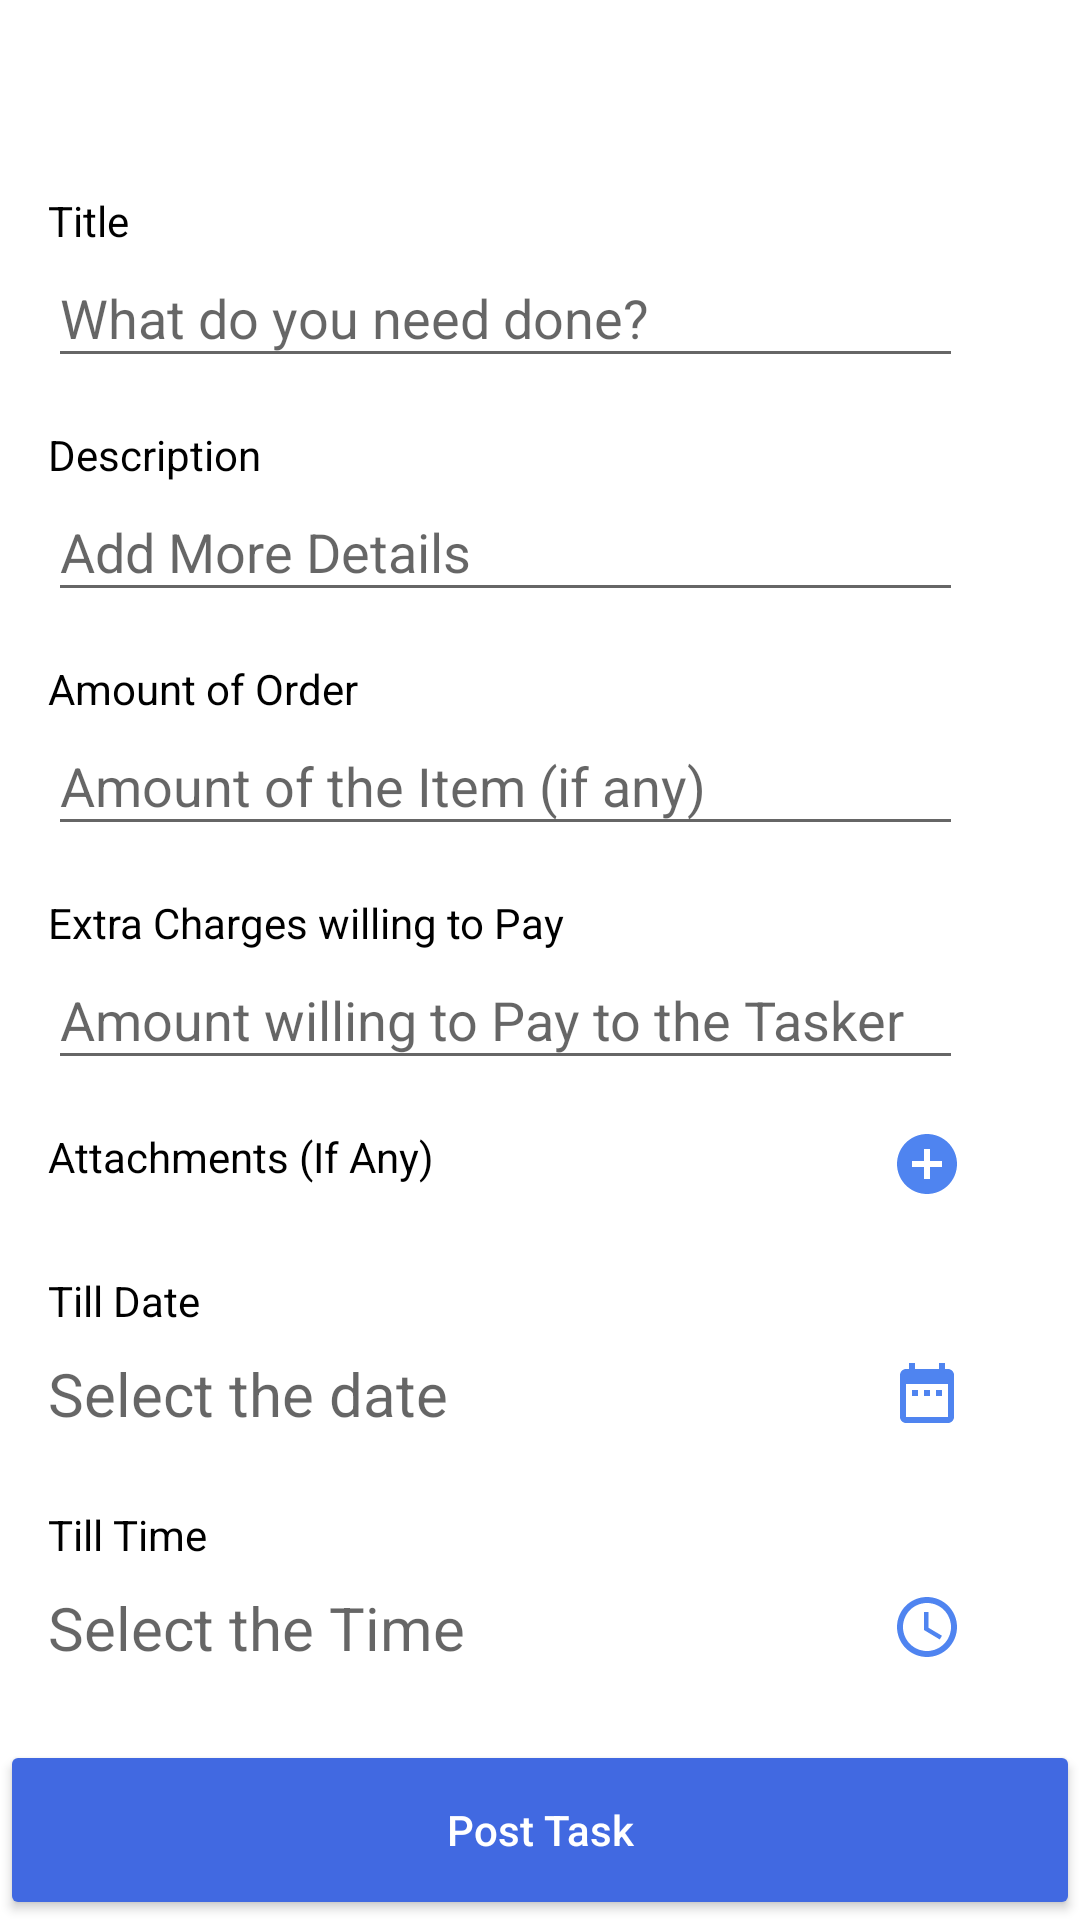

Layout XML and referenced resources for this Android screen:
<!-- AndroidManifest.xml: application theme AppTheme -->
<!-- res/layout/fragment_post_task.xml -->
<?xml version="1.0" encoding="utf-8"?>
<androidx.constraintlayout.widget.ConstraintLayout xmlns:android="http://schemas.android.com/apk/res/android"
    xmlns:app="http://schemas.android.com/apk/res-auto"
    xmlns:tools="http://schemas.android.com/tools"
    android:layout_width="match_parent"
    android:layout_height="match_parent">

    <ScrollView
        android:id="@+id/scrollView2"
        android:layout_width="match_parent"
        android:layout_height="0dp"
        app:layout_constraintBottom_toTopOf="@+id/post"
        app:layout_constraintTop_toTopOf="parent">

        <LinearLayout
            android:layout_width="match_parent"
            android:layout_height="wrap_content"
            android:animateLayoutChanges="true"
            android:orientation="vertical">

            <com.google.android.material.appbar.AppBarLayout
                android:id="@+id/app_bar_layout"
                android:layout_width="match_parent"
                android:layout_height="wrap_content"
                android:background="@color/white"
                app:layout_constraintStart_toStartOf="parent"
                app:layout_constraintTop_toTopOf="parent">

                <com.google.android.material.appbar.MaterialToolbar
                    android:id="@+id/toolbar"
                    android:layout_width="match_parent"
                    android:layout_height="match_parent"
                    app:titleTextColor="@color/black">

                </com.google.android.material.appbar.MaterialToolbar>
            </com.google.android.material.appbar.AppBarLayout>


            <TextView
                android:id="@+id/tv1"
                android:layout_width="305dp"
                android:layout_height="wrap_content"
                android:layout_marginStart="16dp"
                android:layout_marginTop="8dp"
                android:text="Title"
                android:textColor="@color/black" />

            <EditText
                android:id="@+id/edt_title"
                android:layout_width="305dp"
                android:layout_height="43dp"
                android:layout_marginStart="16dp"
                android:layout_marginBottom="8dp"
                android:hint="What do you need done? "
                tools:layout_editor_absoluteX="23dp" />


            <TextView
                android:id="@+id/tv2"
                android:layout_width="305dp"
                android:layout_height="wrap_content"
                android:layout_marginStart="16dp"
                android:layout_marginTop="8dp"
                android:text="Description"
                android:textColor="@color/black" />


            <EditText
                android:id="@+id/edt_description"
                android:layout_width="305dp"
                android:layout_height="43dp"
                android:layout_marginStart="16dp"
                android:layout_marginBottom="8dp"
                android:hint="Add More Details" />

            <TextView
                android:id="@+id/tv3"
                android:layout_width="305dp"
                android:layout_height="wrap_content"
                android:layout_marginStart="16dp"
                android:layout_marginTop="8dp"
                android:text="Amount of Order"
                android:textColor="@color/black" />

            <EditText
                android:id="@+id/edt_amt"
                android:layout_width="305dp"
                android:layout_height="43dp"
                android:layout_marginStart="16dp"
                android:layout_marginBottom="8dp"
                android:hint="Amount of the Item (if any)" />

            <TextView
                android:id="@+id/tv4"
                android:layout_width="305dp"
                android:layout_height="wrap_content"
                android:layout_marginStart="16dp"
                android:layout_marginTop="8dp"
                android:text="Extra Charges willing to Pay"
                android:textColor="@color/black" />

            <EditText
                android:id="@+id/edt_extra"
                android:layout_width="305dp"
                android:layout_height="43dp"
                android:layout_marginStart="16dp"
                android:layout_marginBottom="8dp"
                android:hint="Amount willing to Pay to the Tasker" />

            <TextView
                android:id="@+id/tv_attachments"
                android:layout_width="305dp"
                android:layout_height="wrap_content"
                android:layout_marginStart="16dp"
                android:layout_marginTop="8dp"
                android:layout_marginBottom="16dp"
                android:drawableEnd="@drawable/ic_add_circle_black_24dp"
                android:text="Attachments (If Any)"
                android:textColor="@color/black" />

            <ImageView
                android:id="@+id/img_attachment"
                android:layout_width="wrap_content"
                android:layout_height="wrap_content"
                android:layout_gravity="center_horizontal"
                android:layout_margin="16dp"
                android:src="@drawable/ic_launcher_foreground"
                android:visibility="gone" />

            <TextView
                android:id="@+id/tv6"
                android:layout_width="305dp"
                android:layout_height="wrap_content"
                android:layout_marginStart="16dp"
                android:layout_marginTop="8dp"
                android:text="Till Date"
                android:textColor="@color/black" />

            <TextView
                android:id="@+id/tv_date"
                android:layout_width="305dp"
                android:layout_height="43dp"
                android:layout_marginStart="16dp"
                android:layout_marginBottom="8dp"
                android:drawableEnd="@drawable/ic_date"
                android:gravity="center_vertical"
                android:hint="Select the date"
                android:textColor="@color/black"
                android:textSize="20sp" />

            <TextView
                android:id="@+id/tv7"
                android:layout_width="305dp"
                android:layout_height="wrap_content"
                android:layout_marginStart="16dp"
                android:layout_marginTop="8dp"
                android:text="Till Time"
                android:textColor="@color/black" />

            <TextView
                android:id="@+id/tv_time"
                android:layout_width="305dp"
                android:layout_height="43dp"
                android:layout_marginStart="16dp"
                android:layout_marginBottom="8dp"
                android:drawableEnd="@drawable/ic_time"
                android:gravity="center_vertical"
                android:hint="Select the Time"
                android:textColor="@color/black"
                android:textSize="20sp" />

        </LinearLayout>

    </ScrollView>

    <Button
        android:id="@+id/post"
        android:layout_width="match_parent"
        android:layout_height="60dp"
        android:backgroundTint="@color/colorPrimary"
        android:text="Post Task"
        android:textAllCaps="false"
        android:textColor="@color/white"
        app:layout_constraintBottom_toBottomOf="parent"
        tools:layout_editor_absoluteX="0dp" />


</androidx.constraintlayout.widget.ConstraintLayout>
<!-- resources referenced by this layout -->
<resources>
  <color name="black">#000000</color>
  <color name="colorPrimary">#4169e1</color>
  <color name="white">#FFFFFF</color>
  <!-- drawable ic_add_circle_black_24dp (drawable) -->
  <vector xmlns:android="http://schemas.android.com/apk/res/android"
          android:width="24dp"
          android:height="24dp"
          android:viewportWidth="24.0"
          android:viewportHeight="24.0">
      <path
          android:fillColor="@color/light_blue"
          android:pathData="M12,2C6.48,2 2,6.48 2,12s4.48,10 10,10 10,-4.48 10,-10S17.52,2 12,2zM17,13h-4v4h-2v-4L7,13v-2h4L11,7h2v4h4v2z"/>
  </vector>
  <!-- drawable ic_date (drawable) -->
  <vector xmlns:android="http://schemas.android.com/apk/res/android"
          android:width="24dp"
          android:height="24dp"
          android:viewportWidth="24.0"
          android:viewportHeight="24.0">
      <path
          android:fillColor="@color/light_blue"
          android:pathData="M9,11L7,11v2h2v-2zM13,11h-2v2h2v-2zM17,11h-2v2h2v-2zM19,4h-1L18,2h-2v2L8,4L8,2L6,2v2L5,4c-1.11,0 -1.99,0.9 -1.99,2L3,20c0,1.1 0.89,2 2,2h14c1.1,0 2,-0.9 2,-2L21,6c0,-1.1 -0.9,-2 -2,-2zM19,20L5,20L5,9h14v11z"/>
  </vector>
  <!-- drawable ic_time (drawable) -->
  <vector xmlns:android="http://schemas.android.com/apk/res/android"
          android:width="24dp"
          android:height="24dp"
          android:viewportWidth="24.0"
          android:viewportHeight="24.0">
      <path
          android:fillColor="@color/light_blue"
          android:pathData="M11.99,2C6.47,2 2,6.48 2,12s4.47,10 9.99,10C17.52,22 22,17.52 22,12S17.52,2 11.99,2zM12,20c-4.42,0 -8,-3.58 -8,-8s3.58,-8 8,-8 8,3.58 8,8 -3.58,8 -8,8zM12.5,7H11v6l5.25,3.15 0.75,-1.23 -4.5,-2.67z"/>
  </vector>
  <style name="AppTheme" parent="Theme.MaterialComponents.Light.NoActionBar">
          
          <item name="colorPrimary">@color/colorPrimary</item>
          <item name="colorPrimaryDark">@color/black</item>
          <item name="colorAccent">@color/white</item>
      </style>
  <color name="light_blue">#4F84F0</color>
</resources>
